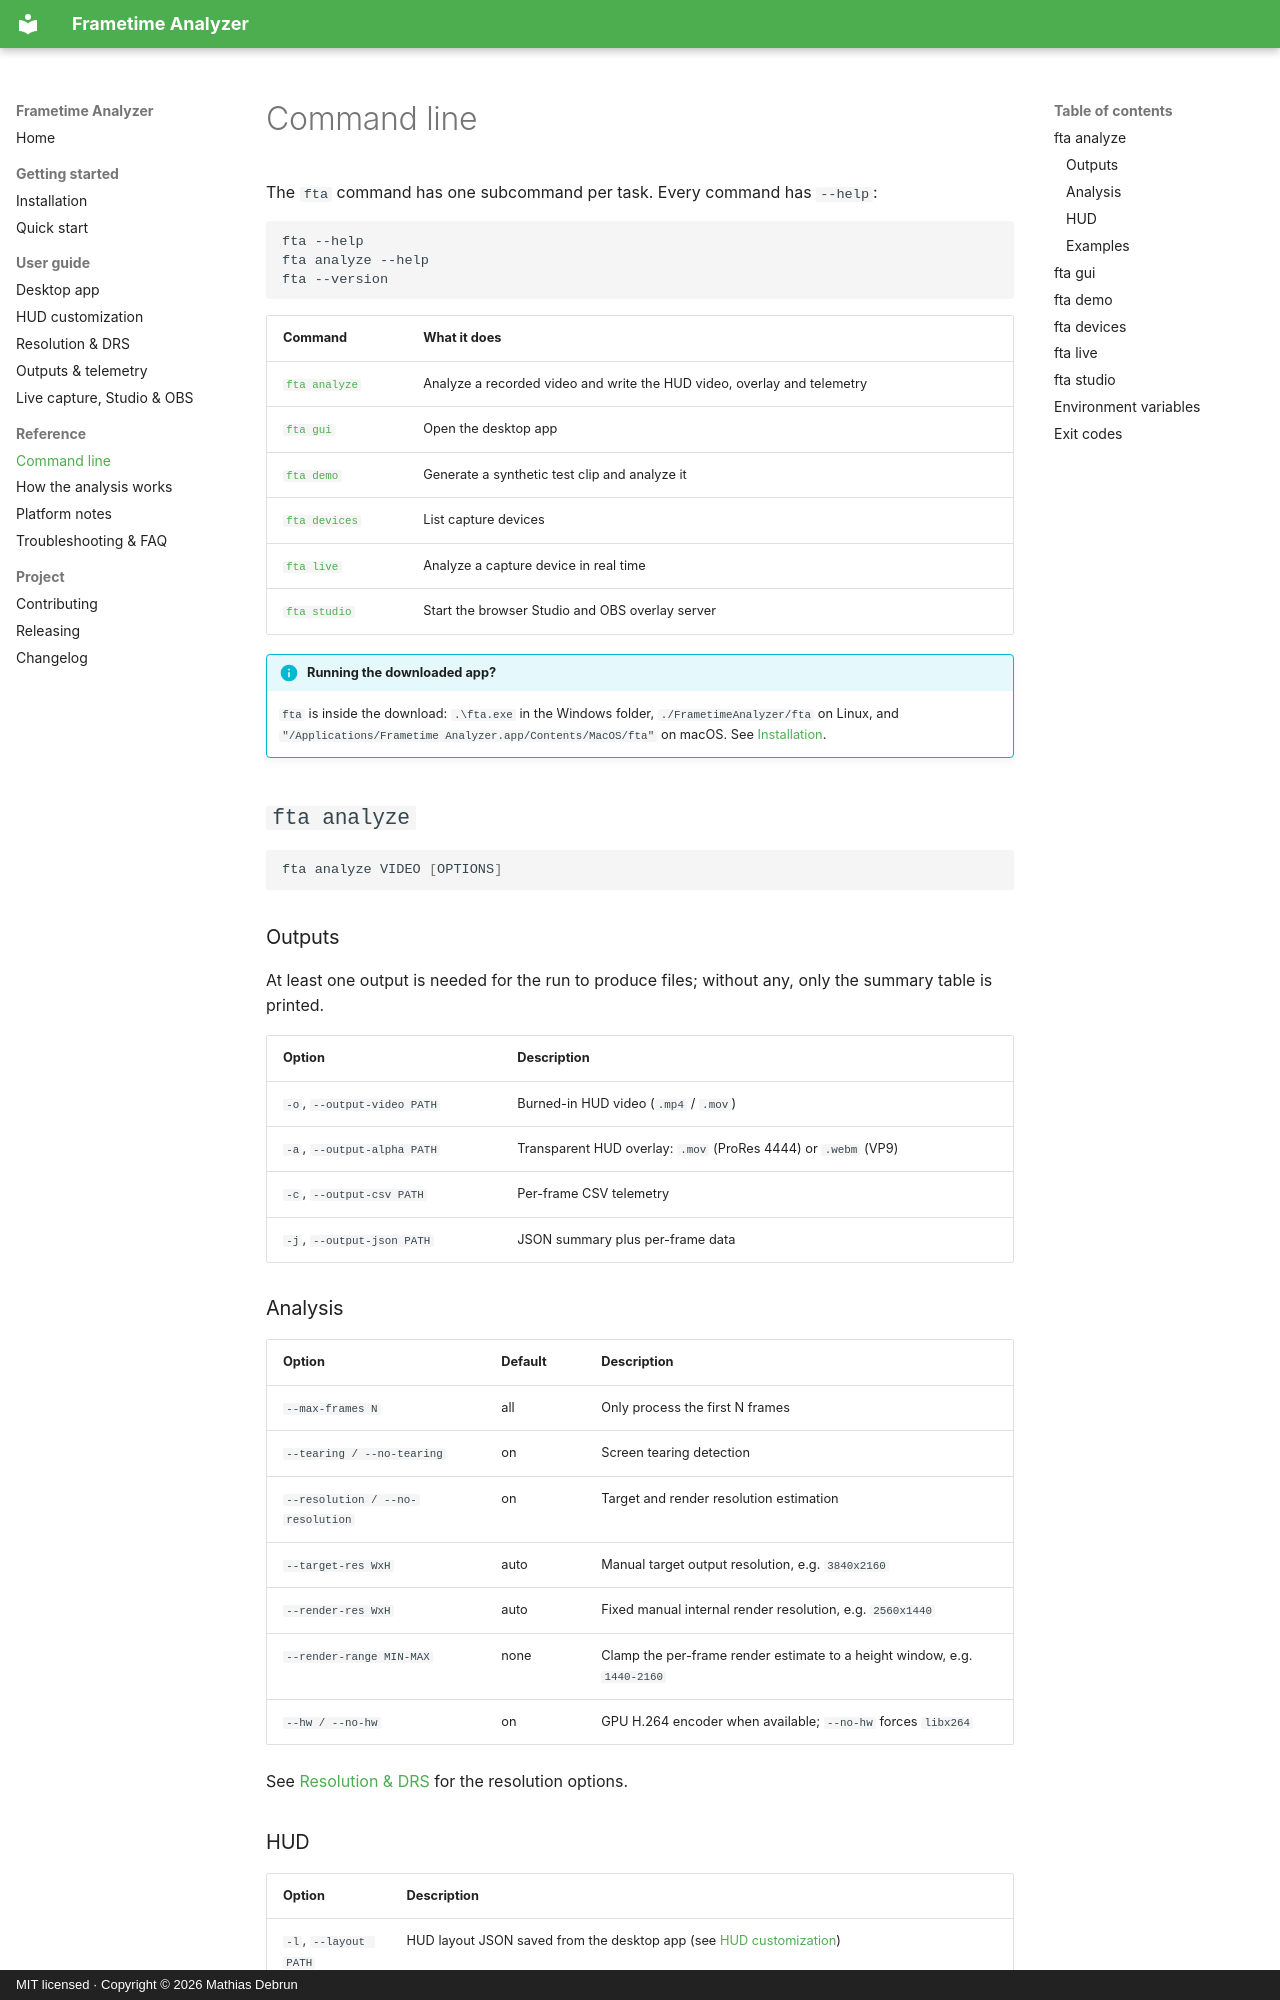

repository: mathiasdbo/Frametime-analyzer-tool · page: cli/index.html · generator: mkdocs · copyright: MIT licensed · Copyright © 2026 Mathias Debrun

# Command line

The `fta` command has one subcommand per task. Every command has `--help`:

```bash
fta --help
fta analyze --help
fta --version
```

| Command | What it does |
|---|---|
| [`fta analyze`](#fta-analyze) | Analyze a recorded video and write the HUD video, overlay and telemetry |
| [`fta gui`](#fta-gui) | Open the desktop app |
| [`fta demo`](#fta-demo) | Generate a synthetic test clip and analyze it |
| [`fta devices`](#fta-devices) | List capture devices |
| [`fta live`](#fta-live) | Analyze a capture device in real time |
| [`fta studio`](#fta-studio) | Start the browser Studio and OBS overlay server |

!!! info "Running the downloaded app?"
    `fta` is inside the download: `.\fta.exe` in the Windows folder, `./FrametimeAnalyzer/fta` on Linux, and `"/Applications/Frametime Analyzer.app/Contents/MacOS/fta"` on macOS. See [Installation](installation.md).

## `fta analyze`

```bash
fta analyze VIDEO [OPTIONS]
```

### Outputs

At least one output is needed for the run to produce files; without any, only the summary table is printed.

| Option | Description |
|---|---|
| `-o`, `--output-video PATH` | Burned-in HUD video (`.mp4` / `.mov`) |
| `-a`, `--output-alpha PATH` | Transparent HUD overlay: `.mov` (ProRes 4444) or `.webm` (VP9) |
| `-c`, `--output-csv PATH` | Per-frame CSV telemetry |
| `-j`, `--output-json PATH` | JSON summary plus per-frame data |

### Analysis

| Option | Default | Description |
|---|---|---|
| `--max-frames N` | all | Only process the first N frames |
| `--tearing / --no-tearing` | on | Screen tearing detection |
| `--resolution / --no-resolution` | on | Target and render resolution estimation |
| `--target-res WxH` | auto | Manual target output resolution, e.g. `3840x2160` |
| `--render-res WxH` | auto | Fixed manual internal render resolution, e.g. `2560x1440` |
| `--render-range MIN-MAX` | none | Clamp the per-frame render estimate to a height window, e.g. `1440-2160` |
| `--hw / --no-hw` | on | GPU H.264 encoder when available; `--no-hw` forces `libx264` |

See [Resolution & DRS](resolution.md) for the resolution options.
